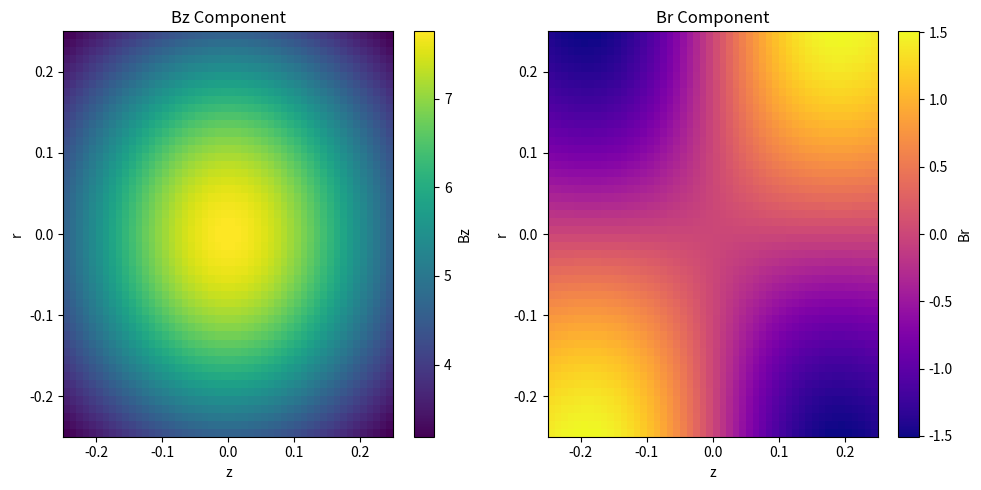
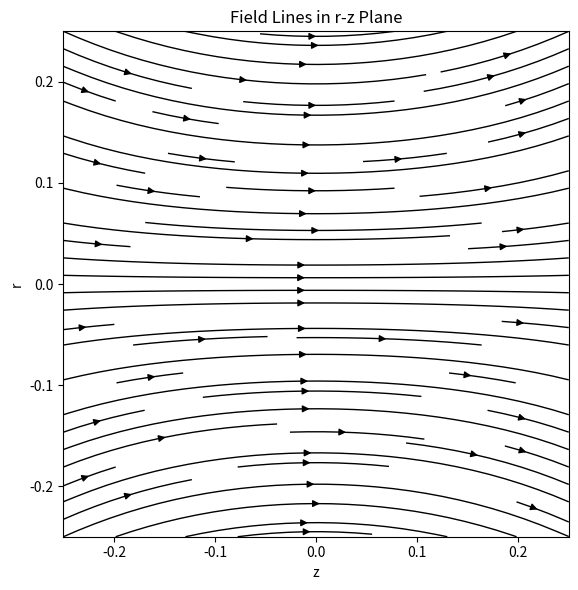
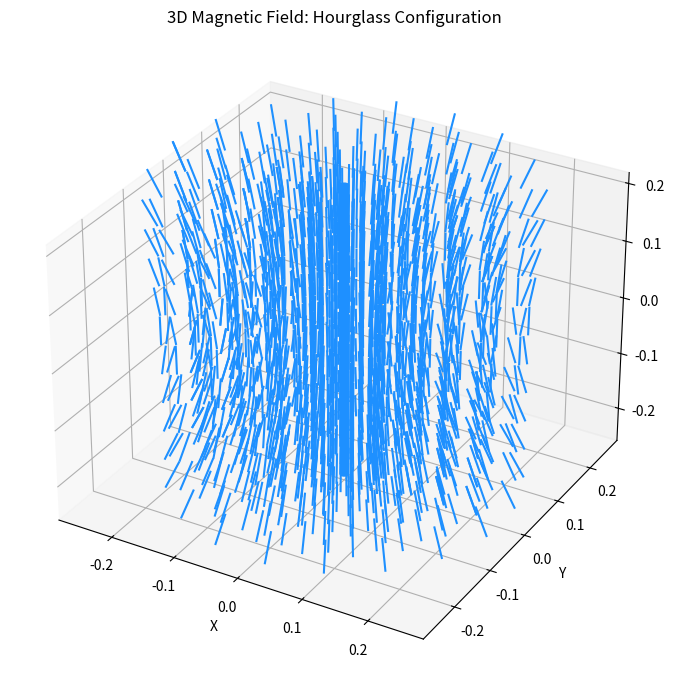

Recreate these plots in Python, in order.
import numpy as np
import matplotlib.pyplot as plt
from scipy.special import jn_zeros, j0, j1, erfc

# === Parameters ===
n = 50          # resolution
n_theta = 20    # angular resolution
R_outer = 5.0
h = 1.0
B0 = 1.0
Bm = 1.0
betam = Bm / B0
N_terms = 3    # reduced to avoid overflow

# Grids (dimensionless: r, z ∈ [-2, 2])
r = np.linspace(-0.25, 0.25, n)
z = np.linspace(-0.25, 0.25, n)
R_grid, Z_grid = np.meshgrid(r, z, indexing='ij')

# Precompute Bessel roots and weights
roots = jn_zeros(1, N_terms)          # λ_n (zeros of J1)
weights = 2 / (roots * j0(roots)**2)  # weighting for summation
eta = h / R_outer

# Initialize field arrays
Br_array = np.zeros_like(R_grid)
Bz_array = np.zeros_like(R_grid)

# === Compute Br and Bz ===
for i in range(n):
    for j in range(n):
        ir = r[i]
        iz = z[j]

        J0_eval = j0(roots * ir)
        J1_eval = j1(roots * ir)

        arg_erfc_neg = roots * eta / 2 - iz / eta
        arg_erfc_pos = roots * eta / 2 + iz / eta

        ernie_neg = erfc(arg_erfc_neg)
        ernie_pos = erfc(arg_erfc_pos)

        exp_neg = np.exp(-roots * iz)
        exp_pos = np.exp(roots * iz)

        brackets0 = ernie_pos * exp_pos + ernie_neg * exp_neg
        brackets1 = ernie_neg * exp_neg - ernie_pos * exp_pos

        Br = np.sum(weights * J1_eval * betam * brackets1)
        Bz = np.sum(weights * J0_eval * betam * brackets0) + 1

        Br_array[i, j] = Br / B0
        Bz_array[i, j] = Bz / B0

# === Plot Bz and Br components ===
plt.figure(figsize=(10, 5))

plt.subplot(1, 2, 1)
plt.imshow(Bz_array, origin='lower', cmap='viridis',
           extent=[z.min(), z.max(), r.min(), r.max()], aspect='auto')
plt.colorbar(label='Bz')
plt.title('Bz Component')
plt.xlabel('z')
plt.ylabel('r')

plt.subplot(1, 2, 2)
plt.imshow(Br_array, origin='lower', cmap='plasma',
           extent=[z.min(), z.max(), r.min(), r.max()], aspect='auto')
plt.colorbar(label='Br')
plt.title('Br Component')
plt.xlabel('z')
plt.ylabel('r')

plt.tight_layout()
plt.show()

# === 2D Streamplot for Debugging ===
plt.figure(figsize=(6,6))
plt.streamplot(z, r, Bz_array.T, Br_array.T, color='k', linewidth=1)
plt.xlabel('z')
plt.ylabel('r')
plt.title('Field Lines in r-z Plane')
plt.gca().set_aspect('equal')
plt.tight_layout()
plt.show()


# === 3D Construction ===
r_skip = slice(None, None, 5)
z_skip = slice(None, None, 5)
r_sliced = r[r_skip]
z_sliced = z[z_skip]
Br_sliced = Br_array[r_skip, :][:, z_skip]
Bz_sliced = Bz_array[r_skip, :][:, z_skip]

theta = np.linspace(0, 2 * np.pi, n_theta)
R2D, T2D, Z3D = np.meshgrid(r_sliced, theta, z_sliced, indexing='ij')

X = R2D * np.cos(T2D)
Y = R2D * np.sin(T2D)

Br3D = np.repeat(Br_sliced[:, np.newaxis, :], n_theta, axis=1)
Bz3D = np.repeat(Bz_sliced[:, np.newaxis, :], n_theta, axis=1)

BX = Br3D * np.cos(T2D)
BY = Br3D * np.sin(T2D)
BZ = Bz3D

# === 3D Vector Field Plot ===
fig = plt.figure(figsize=(10, 7))
ax = fig.add_subplot(111, projection='3d')

ax.quiver(X, Y, Z3D, BX, BY, BZ, length=0.05, normalize=True,
          linewidth=1.5, arrow_length_ratio=0, color='dodgerblue')

ax.set_xlabel('X')
ax.set_ylabel('Y')
ax.set_zlabel('Z')
ax.set_title('3D Magnetic Field: Hourglass Configuration')
plt.tight_layout()
plt.show()
